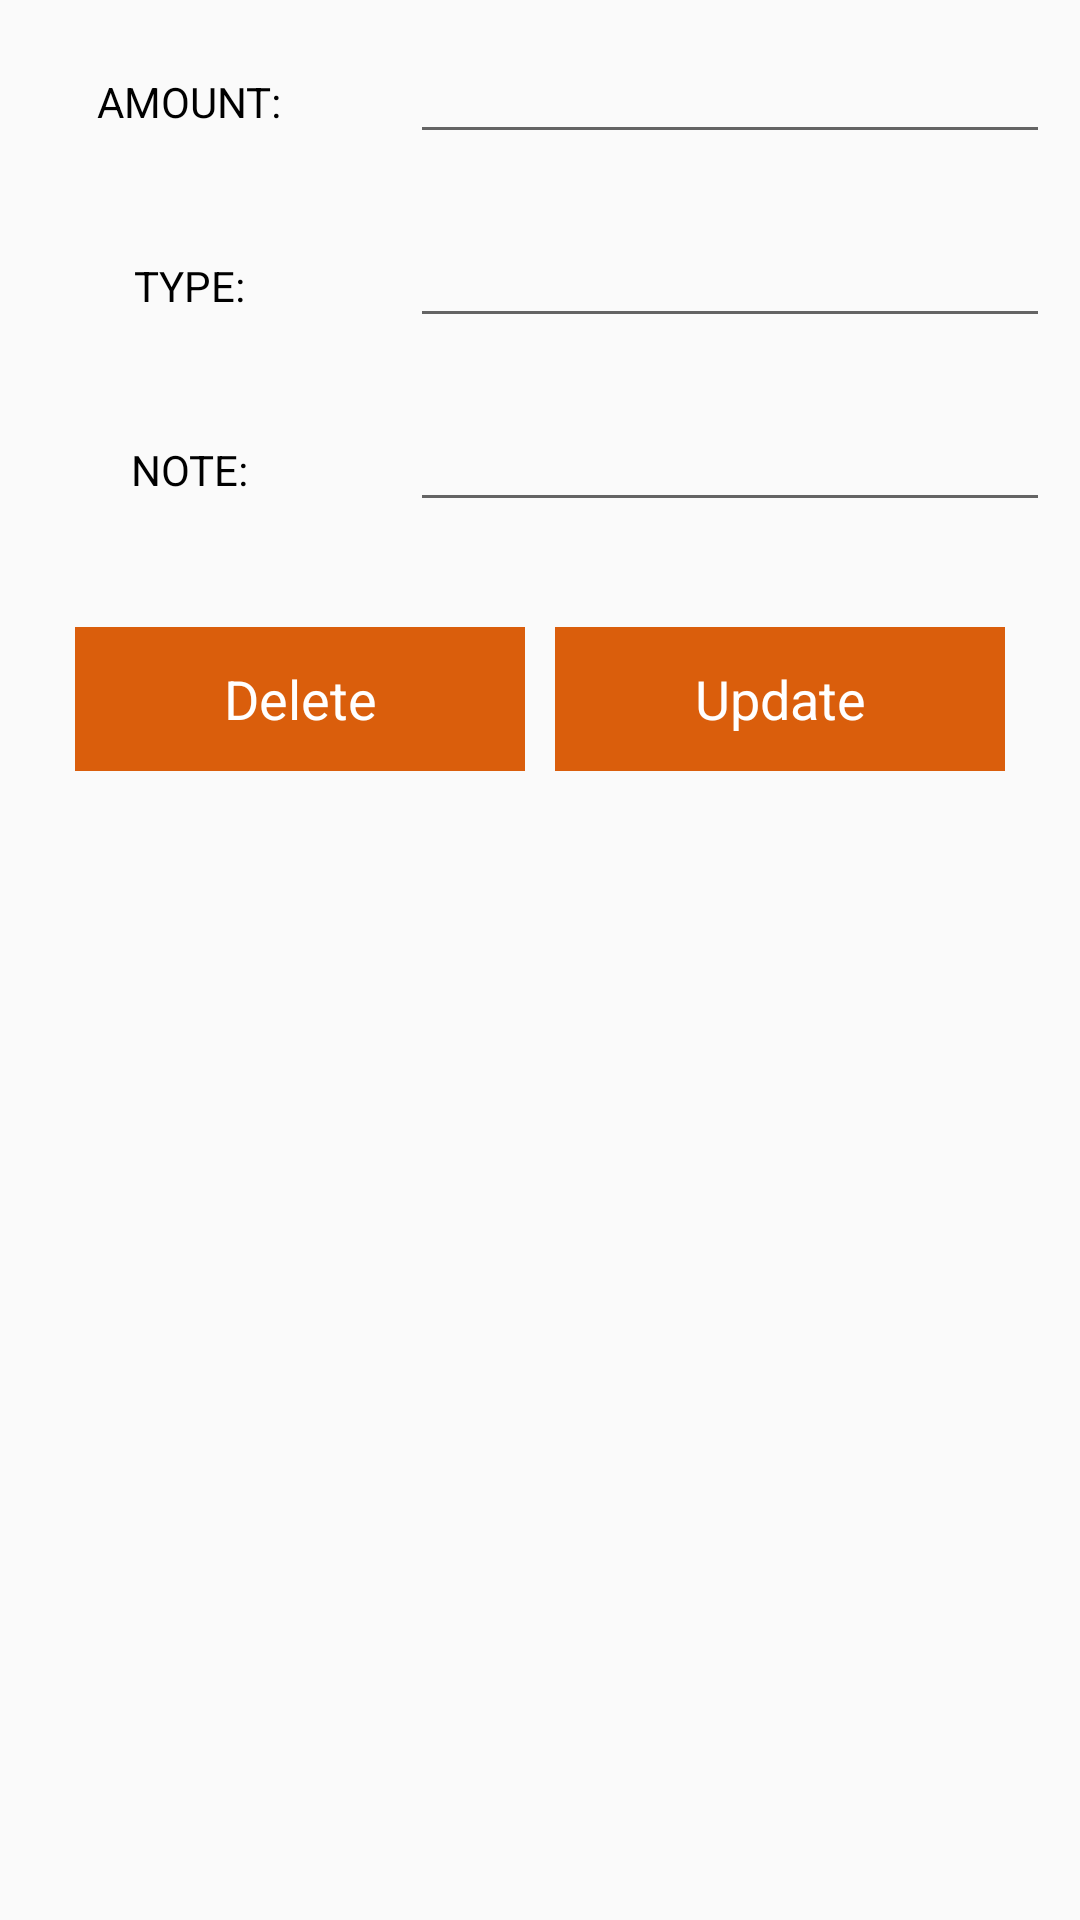

Layout XML and referenced resources for this Android screen:
<!-- AndroidManifest.xml: application theme AppTheme -->
<!-- res/layout/update_layout.xml -->
<?xml version="1.0" encoding="utf-8"?>
<LinearLayout
    xmlns:android="http://schemas.android.com/apk/res/android"
    android:layout_width="match_parent"
    android:orientation="vertical"
    android:layout_height="match_parent">

    <ScrollView
        android:layout_width="match_parent"
        android:layout_height="match_parent">



        <LinearLayout
            android:layout_width="match_parent"
            android:orientation="vertical"
            android:layout_height="match_parent">

            

            <LinearLayout
                android:layout_width="match_parent"
                android:layout_height="wrap_content"
                android:orientation="horizontal">
                <RelativeLayout
                    android:layout_width="0dp"
                    android:gravity="center"
                    android:layout_margin="10dp"
                    android:layout_height="wrap_content"
                    android:layout_weight="1">
                    <TextView
                        android:layout_width="wrap_content"
                        android:textColor="@android:color/black"
                        android:layout_height="wrap_content"
                        android:text="AMOUNT:"
                        />
                </RelativeLayout>

                <RelativeLayout
                    android:layout_width="0dp"
                    android:layout_margin="10dp"
                    android:layout_height="wrap_content"
                    android:layout_weight="2">

                    <EditText
                        android:layout_width="match_parent"
                        android:layout_height="wrap_content"
                        android:id="@+id/edittext_Amount_upd"
                        />
                </RelativeLayout>
            </LinearLayout>

            

            <LinearLayout
                android:layout_width="match_parent"
                android:layout_height="wrap_content"
                android:orientation="horizontal">
                <RelativeLayout
                    android:layout_width="0dp"
                    android:gravity="center"
                    android:layout_margin="10dp"
                    android:layout_height="wrap_content"
                    android:layout_weight="1">
                    <TextView
                        android:layout_width="wrap_content"
                        android:textColor="@android:color/black"
                        android:layout_height="wrap_content"
                        android:text="TYPE:"
                        />
                </RelativeLayout>
                <RelativeLayout
                    android:layout_width="0dp"
                    android:layout_margin="10dp"
                    android:layout_height="wrap_content"
                    android:layout_weight="2">
                    <EditText
                        android:layout_width="match_parent"
                        android:layout_height="wrap_content"
                        android:id="@+id/edittext_Type_upd"
                        />
                </RelativeLayout>
            </LinearLayout>

            

            <LinearLayout
                android:layout_width="match_parent"
                android:layout_height="wrap_content"
                android:orientation="horizontal">
                <RelativeLayout
                    android:layout_width="0dp"
                    android:gravity="center"
                    android:layout_margin="10dp"
                    android:layout_height="wrap_content"
                    android:layout_weight="1">
                    <TextView
                        android:layout_width="wrap_content"
                        android:layout_height="wrap_content"
                        android:textColor="@android:color/black"
                        android:text="NOTE:"
                        />
                </RelativeLayout>
                <RelativeLayout
                    android:layout_width="0dp"
                    android:layout_margin="10dp"
                    android:layout_height="wrap_content"
                    android:layout_weight="2">

                    <EditText
                        android:layout_width="match_parent"
                        android:layout_height="wrap_content"
                        android:id="@+id/edittext_Note_upd"
                        />
                </RelativeLayout>
            </LinearLayout>

            

            <LinearLayout
                android:layout_width="match_parent"
                android:layout_height="wrap_content"
                android:layout_margin="20dp"
                android:orientation="horizontal">
                <RelativeLayout
                    android:layout_width="0dp"
                    android:gravity="center"
                    android:layout_margin="5dp"
                    android:layout_height="wrap_content"
                    android:layout_weight="2">

                    <Button
                        android:layout_width="match_parent"
                        android:layout_height="wrap_content"
                        android:text="Delete"
                        android:id="@+id/btndelete_upd"
                        android:textAppearance="?android:textAppearanceMedium"
                        android:textColor="@android:color/white"
                        android:background="@color/btnsavecolor"
                        />

                </RelativeLayout>
                <RelativeLayout
                    android:layout_width="0dp"
                    android:layout_margin="5dp"
                    android:layout_height="wrap_content"
                    android:layout_weight="2">

                    <Button
                        android:layout_width="match_parent"
                        android:layout_height="wrap_content"
                        android:text="Update"
                        android:id="@+id/btnUpadete_upd"
                        android:textAppearance="?android:textAppearanceMedium"
                        android:textColor="@android:color/white"
                        android:background="@color/btnsavecolor"
                        />

                </RelativeLayout>
            </LinearLayout>

        </LinearLayout>

    </ScrollView>

</LinearLayout>
<!-- resources referenced by this layout -->
<resources>
  <color name="btnsavecolor">#FFDA5E0C</color>
  <style name="AppTheme" parent="Theme.AppCompat.Light.DarkActionBar">
          
          <item name="colorPrimary">@color/colorPrimary</item>
          <item name="colorPrimaryDark">@color/colorPrimaryDark</item>
          <item name="colorAccent">@color/colorAccent</item>
  
          <item name="windowActionBar">false</item>
          <item name="windowNoTitle">true</item>
  
          <item name="drawerArrowStyle">@style/DrawerIconStyle</item>
      </style>
  <color name="colorPrimary">#3F51B5</color>
  <color name="colorPrimaryDark">#303F9F</color>
  <color name="colorAccent">#f7f719</color>
  <style name="DrawerIconStyle" parent="Widget.AppCompat.DrawerArrowToggle">
          <item name="color">@android:color/white</item>
      </style>
</resources>
